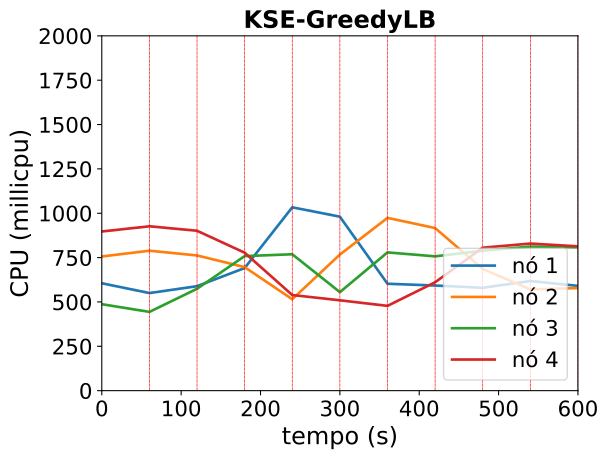

Values plotted in this chart, from the file beside it:
timestamp, ppgcc-m02_pod_amount, ppgcc-m02_memory, ppgcc-m02_cpu, ppgcc-m03_pod_amount, ppgcc-m03_memory, ppgcc-m03_cpu, ppgcc-m04_pod_amount, ppgcc-m04_memory, ppgcc-m04_cpu, ppgcc-m05_pod_amount, ppgcc-m05_memory, ppgcc-m05_cpu
0, 5, 1084740, 605412005, 5, 1076220, 756183874, 5, 1068676, 487163064, 5, 1076128, 897189733
60, 5, 1084212, 550077314, 5, 1078596, 788849043, 5, 1070392, 443952425, 5, 1076788, 926500253
120, 1, 1097676, 588876229, 2, 1078068, 762088258, 1, 1098244, 574266973, 2, 1100944, 901236163
180, 2, 1067712, 691194155, 2, 1059324, 696204170, 6, 1119760, 758414398, 5, 1092232, 777585288
240, 2, 1072464, 1033387259, 1, 1104204, 515280811, 2, 1118836, 768757883, 3, 1095136, 538939174
300, 1, 1052400, 980618904, 6, 1108956, 767008782, 6, 1095868, 555302295, 5, 1076128, 509224112
360, 1, 1034316, 602584192, 4, 1106844, 973873637, 4, 1106296, 779330498, 2, 1087348, 477918298
420, 1, 1032996, 592644141, 4, 1072788, 916484013, 3, 1100884, 757028851, 5, 1128816, 610893663
480, 1, 1032072, 579761609, 2, 1059720, 685685464, 3, 1096264, 788836618, 7, 1151352, 805818836
540, 1, 1033788, 618011971, 2, 1034772, 570543515, 7, 1145716, 812126938, 6, 1105680, 829167261
600, 1, 1043688, 590552238, 2, 1053912, 578353011, 7, 1113376, 807637477, 4, 1087560, 813438537
